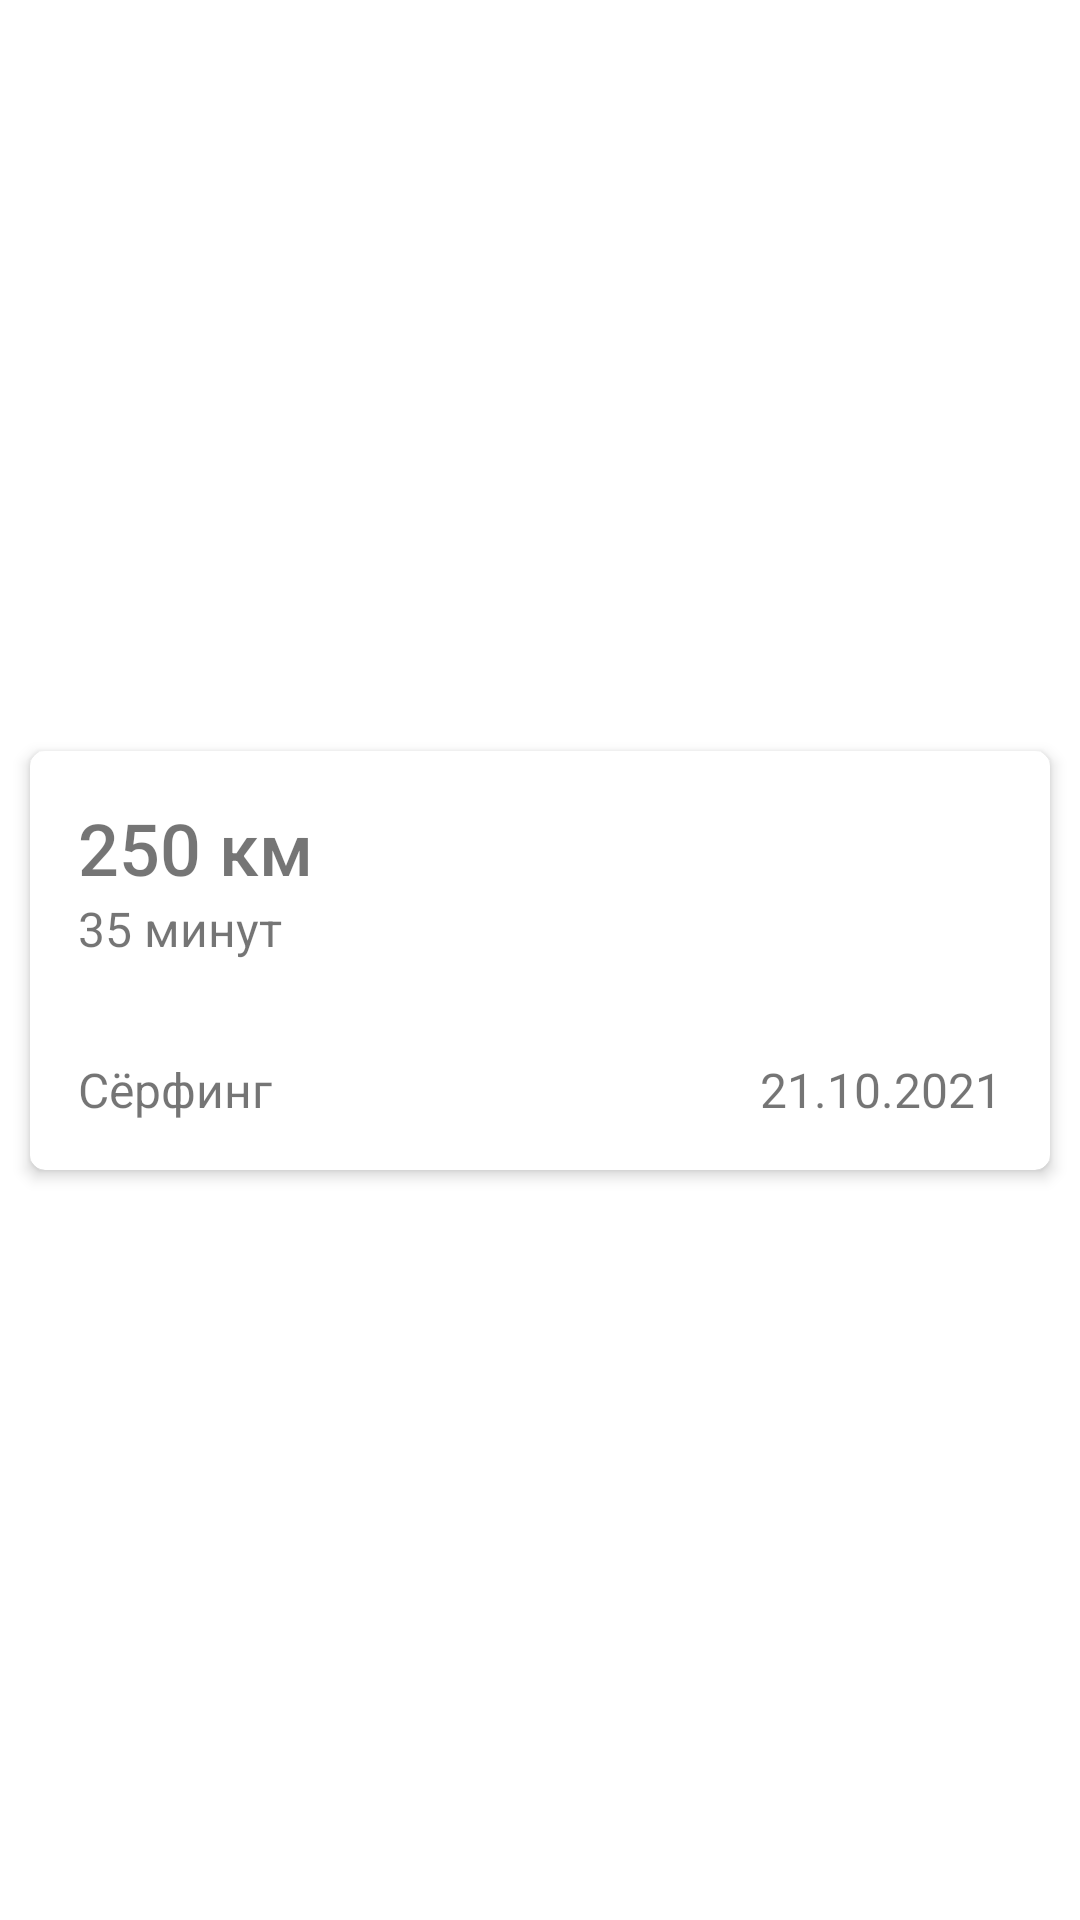

Android layout source for this screen:
<!-- AndroidManifest.xml: application theme Theme.Activity -->
<!-- res/layout/rv_active.xml -->
<?xml version="1.0" encoding="utf-8"?>
<androidx.constraintlayout.widget.ConstraintLayout xmlns:android="http://schemas.android.com/apk/res/android"
    xmlns:app="http://schemas.android.com/apk/res-auto"
    xmlns:tools="http://schemas.android.com/tools"
    android:layout_width="match_parent"
    android:layout_height="wrap_content">

    <androidx.cardview.widget.CardView
        android:layout_width="match_parent"
        android:layout_height="wrap_content"
        android:layout_margin="10dp"
        app:cardCornerRadius="5dp"
        app:cardElevation="3dp"
        app:layout_constraintBottom_toBottomOf="parent"
        app:layout_constraintEnd_toEndOf="parent"
        app:layout_constraintStart_toStartOf="parent"
        app:layout_constraintTop_toTopOf="parent">

        <androidx.constraintlayout.widget.ConstraintLayout
            android:layout_width="match_parent"
            android:layout_height="match_parent"
            app:layout_constraintBottom_toBottomOf="parent"
            app:layout_constraintEnd_toEndOf="parent"
            app:layout_constraintStart_toStartOf="parent"
            app:layout_constraintTop_toTopOf="parent">

            <TextView
                android:id="@+id/label_km"
                android:layout_width="wrap_content"
                android:layout_height="wrap_content"
                android:layout_marginStart="16dp"
                android:layout_marginTop="16dp"
                android:fontFamily="sans-serif-medium"
                android:text="250 км"
                android:textSize="24sp"
                app:layout_constraintStart_toStartOf="parent"
                app:layout_constraintTop_toTopOf="parent" />

            <TextView
                android:id="@+id/label_time"
                android:layout_width="wrap_content"
                android:layout_height="wrap_content"
                android:layout_marginStart="16dp"
                android:text="35 минут"
                android:textSize="16sp"
                app:layout_constraintStart_toStartOf="parent"
                app:layout_constraintTop_toBottomOf="@+id/label_km" />

            <TextView
                android:id="@+id/label_category"
                android:layout_width="wrap_content"
                android:layout_height="wrap_content"
                android:layout_marginStart="16dp"
                android:layout_marginTop="32dp"
                android:layout_marginBottom="16dp"
                android:text="Сёрфинг"
                android:textSize="16sp"
                app:layout_constraintBottom_toBottomOf="parent"
                app:layout_constraintStart_toStartOf="parent"
                app:layout_constraintTop_toBottomOf="@+id/label_time" />

            <TextView
                android:id="@+id/label_when"
                android:layout_width="wrap_content"
                android:layout_height="wrap_content"
                android:layout_marginTop="32dp"
                android:layout_marginEnd="16dp"
                android:layout_marginBottom="16dp"
                android:text="21.10.2021"
                android:textSize="16sp"
                app:layout_constraintBottom_toBottomOf="parent"
                app:layout_constraintEnd_toEndOf="parent"
                app:layout_constraintTop_toBottomOf="@+id/label_time" />

            <TextView
                android:id="@+id/label_user"
                android:layout_width="wrap_content"
                android:layout_height="wrap_content"
                android:layout_marginEnd="16dp"
                android:textColor="@color/main"
                android:textSize="16sp"
                app:layout_constraintBottom_toTopOf="@+id/label_time"
                app:layout_constraintEnd_toEndOf="parent" />
        </androidx.constraintlayout.widget.ConstraintLayout>
    </androidx.cardview.widget.CardView>

</androidx.constraintlayout.widget.ConstraintLayout>
<!-- resources referenced by this layout -->
<resources>
  <color name="main">#4B09F3</color>
  <style name="Theme.Activity" parent="Theme.MaterialComponents.DayNight.NoActionBar">
          
          <item name="colorPrimary">@color/purple_500</item>
          <item name="colorPrimaryVariant">@color/purple_700</item>
          <item name="colorOnPrimary">@color/white</item>
          
          <item name="colorSecondary">@color/teal_200</item>
          <item name="colorSecondaryVariant">@color/teal_700</item>
          <item name="colorOnSecondary">@color/black</item>
          
          <item name="android:statusBarColor" tools:targetApi="l">?attr/colorPrimaryVariant</item>
          
          <item name="materialButtonStyle">@style/DefButton</item>
          <item name="textInputStyle">@style/Widget.MaterialComponents.TextInputLayout.OutlinedBox</item>
      </style>
  <color name="purple_500">#FF6200EE</color>
  <color name="purple_700">#FF3700B3</color>
  <color name="white">#FFFFFFFF</color>
  <color name="teal_200">#FF03DAC5</color>
  <color name="teal_700">#FF018786</color>
  <color name="black">#FF000000</color>
  <style name="DefButton" parent="Widget.MaterialComponents.Button.OutlinedButton">
          <item name="android:backgroundTint">#4B09F3</item>
          <item name="android:textColor">@color/white</item>
          <item name="android:textAppearance">@style/TextAppearance.AppCompat.Body1</item>
          <item name="android:textSize">16sp</item>
      </style>
</resources>
